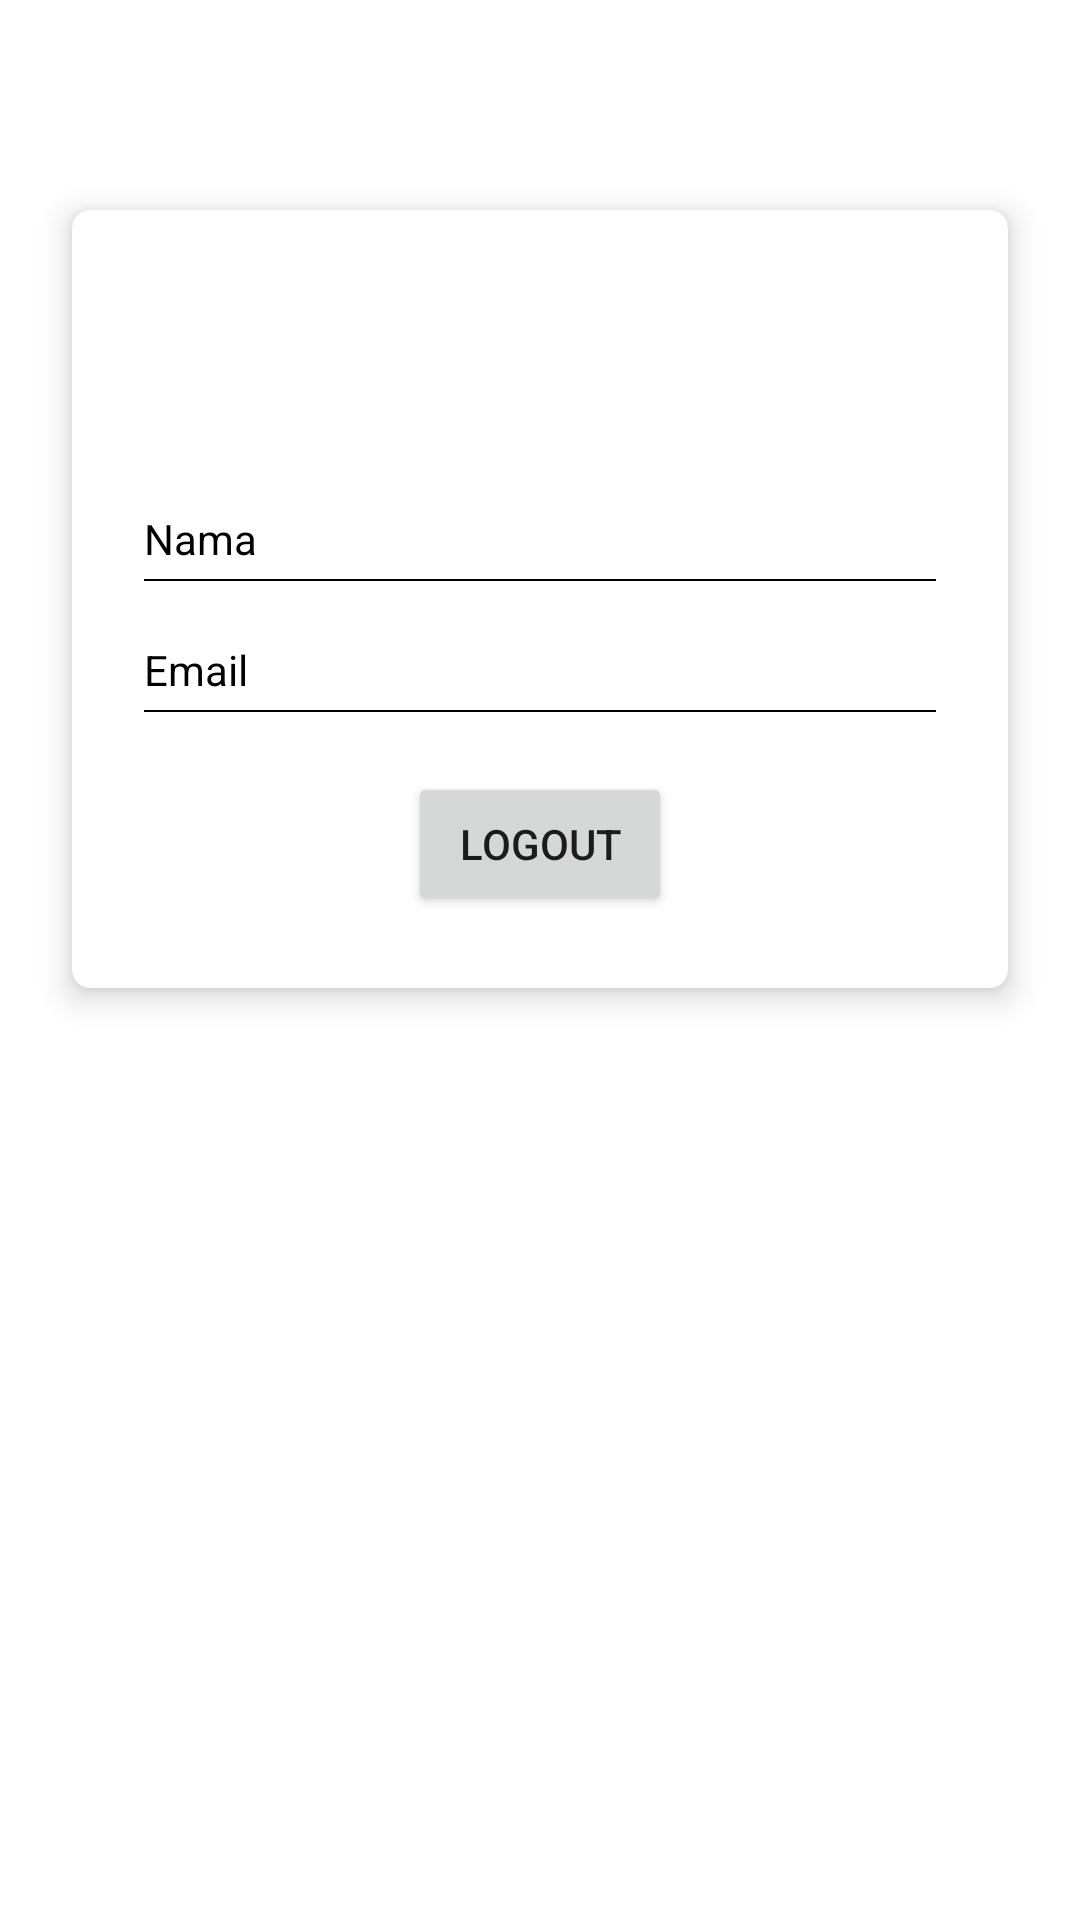

Produce the Android XML layout that renders to this screen, including the resource entries it uses.
<!-- AndroidManifest.xml: application theme Theme.LoginGoogle -->
<!-- res/layout/activity_home.xml -->
<?xml version="1.0" encoding="utf-8"?>
<androidx.constraintlayout.widget.ConstraintLayout xmlns:android="http://schemas.android.com/apk/res/android"
    xmlns:app="http://schemas.android.com/apk/res-auto"
    xmlns:tools="http://schemas.android.com/tools"
    android:layout_width="match_parent"
    android:layout_height="match_parent"
    tools:context=".HomeActivity">

    <androidx.constraintlayout.widget.ConstraintLayout
        android:id="@+id/constraint_card"
        android:layout_width="match_parent"
        android:layout_height="match_parent"
        android:layout_marginTop="10dp"
        app:layout_constraintTop_toTopOf="parent">

        <androidx.cardview.widget.CardView
            android:id="@+id/card_profile"
            android:layout_width="match_parent"
            android:layout_height="wrap_content"
            android:layout_marginHorizontal="24dp"
            android:layout_marginTop="60dp"
            android:layout_marginBottom="20dp"
            app:cardCornerRadius="6dp"
            app:cardElevation="6dp"
            app:layout_constraintTop_toTopOf="parent">

            <androidx.constraintlayout.widget.ConstraintLayout
                android:layout_width="match_parent"
                android:layout_height="wrap_content"
                android:paddingHorizontal="24dp"
                android:paddingTop="100dp"
                android:paddingBottom="24dp">

                <TextView
                    android:id="@+id/nama"
                    android:layout_width="wrap_content"
                    android:layout_height="wrap_content"
                    android:text="Nama"
                    android:textColor="@color/black"
                    app:layout_constraintStart_toStartOf="parent"
                    app:layout_constraintTop_toTopOf="parent" />

                <TextView
                    android:id="@+id/text_nama"
                    android:layout_width="0dp"
                    android:layout_height="wrap_content"
                    android:gravity="end"
                    android:text=""
                    android:textColor="@color/black"
                    android:textStyle="bold"
                    app:layout_constraintEnd_toEndOf="parent"
                    app:layout_constraintHorizontal_chainStyle="spread"
                    app:layout_constraintStart_toEndOf="@+id/nama"
                    app:layout_constraintTop_toTopOf="@+id/nama" />

                <View
                    android:id="@+id/view2"
                    android:layout_width="match_parent"
                    android:layout_height="0.5dp"
                    android:layout_marginTop="4dp"
                    android:background="@color/black"
                    app:layout_constraintTop_toBottomOf="@id/nama" />

                <TextView
                    android:id="@+id/email"
                    android:layout_width="wrap_content"
                    android:layout_height="wrap_content"
                    android:layout_marginTop="20dp"
                    android:text="Email"
                    android:textColor="@color/black"
                    app:layout_constraintStart_toStartOf="parent"
                    app:layout_constraintTop_toBottomOf="@id/view2" />

                <TextView
                    android:id="@+id/text_email_val"
                    android:layout_width="0dp"
                    android:layout_height="wrap_content"
                    android:layout_marginTop="20dp"
                    android:gravity="end"
                    android:text=""
                    android:textColor="@color/black"
                    android:textStyle="bold"
                    app:layout_constraintEnd_toEndOf="parent"
                    app:layout_constraintHorizontal_chainStyle="spread"
                    app:layout_constraintStart_toEndOf="@+id/email"
                    app:layout_constraintTop_toBottomOf="@+id/view2" />

                <View
                    android:id="@+id/view3"
                    android:layout_width="match_parent"
                    android:layout_height="0.5dp"
                    android:layout_marginTop="4dp"
                    android:background="@color/black"
                    app:layout_constraintTop_toBottomOf="@id/email" />

                <LinearLayout
                    android:layout_marginTop="20dp"
                    android:layout_width="match_parent"
                    android:layout_height="match_parent"
                    android:gravity="center"
                    app:layout_constraintTop_toBottomOf="@id/view3"
                    >
                    <Button
                        android:id="@+id/logout"
                        android:layout_width="wrap_content"
                        android:layout_height="wrap_content"
                        android:text="Logout"
                        app:layout_constraintStart_toEndOf="@id/email"
                        app:layout_constraintTop_toBottomOf="@id/email" />
                </LinearLayout>

            </androidx.constraintlayout.widget.ConstraintLayout>
        </androidx.cardview.widget.CardView>

    </androidx.constraintlayout.widget.ConstraintLayout>


</androidx.constraintlayout.widget.ConstraintLayout>
<!-- resources referenced by this layout -->
<resources>
  <style name="Theme.LoginGoogle" parent="Theme.MaterialComponents.DayNight.NoActionBar">
          
          <item name="colorPrimary">@color/purple_500</item>
          <item name="colorPrimaryVariant">@color/purple_700</item>
          <item name="colorOnPrimary">@color/white</item>
          
          <item name="colorSecondary">@color/teal_200</item>
          <item name="colorSecondaryVariant">@color/teal_700</item>
          <item name="colorOnSecondary">@color/black</item>
          
          <item name="android:statusBarColor" tools:targetApi="l">?attr/colorPrimaryVariant</item>
          
      </style>
  <!-- not gathered from this repository: default colours our renderer supplied (Android Studio template values) -->
  <color name="purple_500">#FF6200EE</color>
  <color name="purple_700">#FF3700B3</color>
  <color name="teal_200">#FF03DAC5</color>
  <color name="teal_700">#FF018786</color>
  <color name="black">#FF000000</color>
  <color name="white">#FFFFFFFF</color>
</resources>
